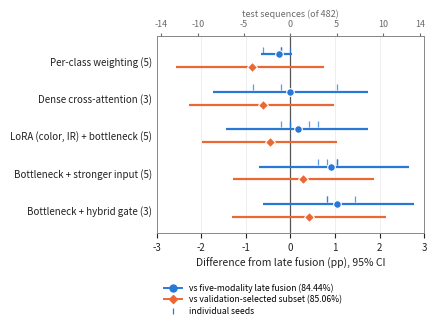

Write the Python code that produced this figure.
#!/usr/bin/env python3
"""Fig. 3 -- paired differences of the learned fusion variants from late fusion.

Values from `python stats_fix.py --dir analysis_fix` (controlled protocol,
NVGesture 482 test sequences). Bars: 95% paired-bootstrap CI of the seed-mean
difference over test sequences (10,000 resamples); ticks: individual seeds.
"""
import numpy as np
import matplotlib
matplotlib.use('Agg')
import matplotlib.pyplot as plt

PP = 100 / 482
# name, n_seeds, (diff, lo, hi) vs LF5, per-seed sequence diffs vs LF5, (diff, lo, hi) vs LF-val
ROWS = [
    ('Per-class weighting', 5, (-0.25, -0.66, 0.04), [0, -1, -1, -1, -3], (-0.87, -2.57, 0.75)),
    ('Dense cross-attention', 3, (0.00, -1.73, 1.73), [5, -4, -1], (-0.62, -2.28, 0.97)),
    ('LoRA (color, IR) + bottleneck', 5, (0.17, -1.45, 1.74), [2, -1, 3, 0, 0], (-0.46, -1.99, 1.04)),
    ('Bottleneck + stronger input', 5, (0.91, -0.71, 2.66), [4, 3, 5, 5, 5], (0.29, -1.29, 1.87)),
    ('Bottleneck + hybrid gate', 3, (1.04, -0.62, 2.77), [7, 4, 4], (0.41, -1.31, 2.14)),
]
C_LF5, C_VAL = '#2a78d6', '#eb6834'
INK, MUTED, GRID = '#222222', '#6b6b6b', '#e2e2e2'

fig, ax = plt.subplots(figsize=(3.45, 2.55))
y = np.arange(len(ROWS))[::-1].astype(float)
off = 0.17
for yi, (nm, n, a, seeds, b) in zip(y, ROWS):
    # vs five-modality late fusion
    ax.plot([a[1], a[2]], [yi + off] * 2, color=C_LF5, lw=1.6, solid_capstyle='butt', zorder=3)
    ax.plot(a[0], yi + off, 'o', color=C_LF5, ms=5.5, mec='white', mew=0.8, zorder=5)
    jit = np.linspace(-0.05, 0.05, len(seeds))
    ax.plot(np.array(seeds) * PP, yi + off + 0.13 + jit * 0, '|', color=C_LF5, ms=4, mew=0.9,
            alpha=0.75, zorder=4)
    # vs validation-selected late fusion subset
    ax.plot([b[1], b[2]], [yi - off] * 2, color=C_VAL, lw=1.6, solid_capstyle='butt', zorder=3)
    ax.plot(b[0], yi - off, 'D', color=C_VAL, ms=4.6, mec='white', mew=0.8, zorder=5)
ax.axvline(0, color='#555555', lw=0.9, zorder=2)
ax.set_yticks(y)
ax.set_yticklabels([f'{r[0]} ({r[1]})' for r in ROWS], fontsize=7, color=INK)
ax.set_xlim(-3.0, 3.0)
ax.set_xticks([-3, -2, -1, 0, 1, 2, 3])
ax.set_xlabel('Difference from late fusion (pp), 95% CI', fontsize=7.5, color=INK)
ax.set_ylim(-0.6, len(ROWS) - 0.35)
sec = ax.secondary_xaxis('top', functions=(lambda v: v / PP, lambda s: s * PP))
sec.set_xticks([-14, -10, -5, 0, 5, 10, 14])
sec.tick_params(labelsize=6.5, colors=MUTED, length=2)
sec.set_xlabel('test sequences (of 482)', fontsize=6.5, color=MUTED, labelpad=2)
for s in sec.spines.values():
    s.set_color('#888888'); s.set_linewidth(0.7)
ax.grid(True, axis='x', lw=0.4, color=GRID, zorder=0)
ax.set_axisbelow(True)
ax.tick_params(axis='x', labelsize=7, colors=INK)
ax.tick_params(axis='y', length=0)
for sp in ax.spines.values():
    sp.set_linewidth(0.7); sp.set_color('#888888')
h1 = ax.plot([], [], 'o-', color=C_LF5, ms=5, lw=1.4, label='vs five-modality late fusion (84.44%)')[0]
h2 = ax.plot([], [], 'D-', color=C_VAL, ms=4.2, lw=1.4,
             label='vs validation-selected subset (85.06%)')[0]
h3 = ax.plot([], [], '|', color=C_LF5, ms=5, mew=0.9, label='individual seeds')[0]
ax.legend(handles=[h1, h2, h3], fontsize=6.2, frameon=False, loc='upper center',
          bbox_to_anchor=(0.36, -0.22), ncol=1, handlelength=2.0, labelspacing=0.25)
fig.savefig('fig_forest.pdf', bbox_inches='tight', pad_inches=0.02)
fig.savefig('fig_forest_preview.png', dpi=250, bbox_inches='tight', pad_inches=0.02)
print('saved fig_forest.pdf')
